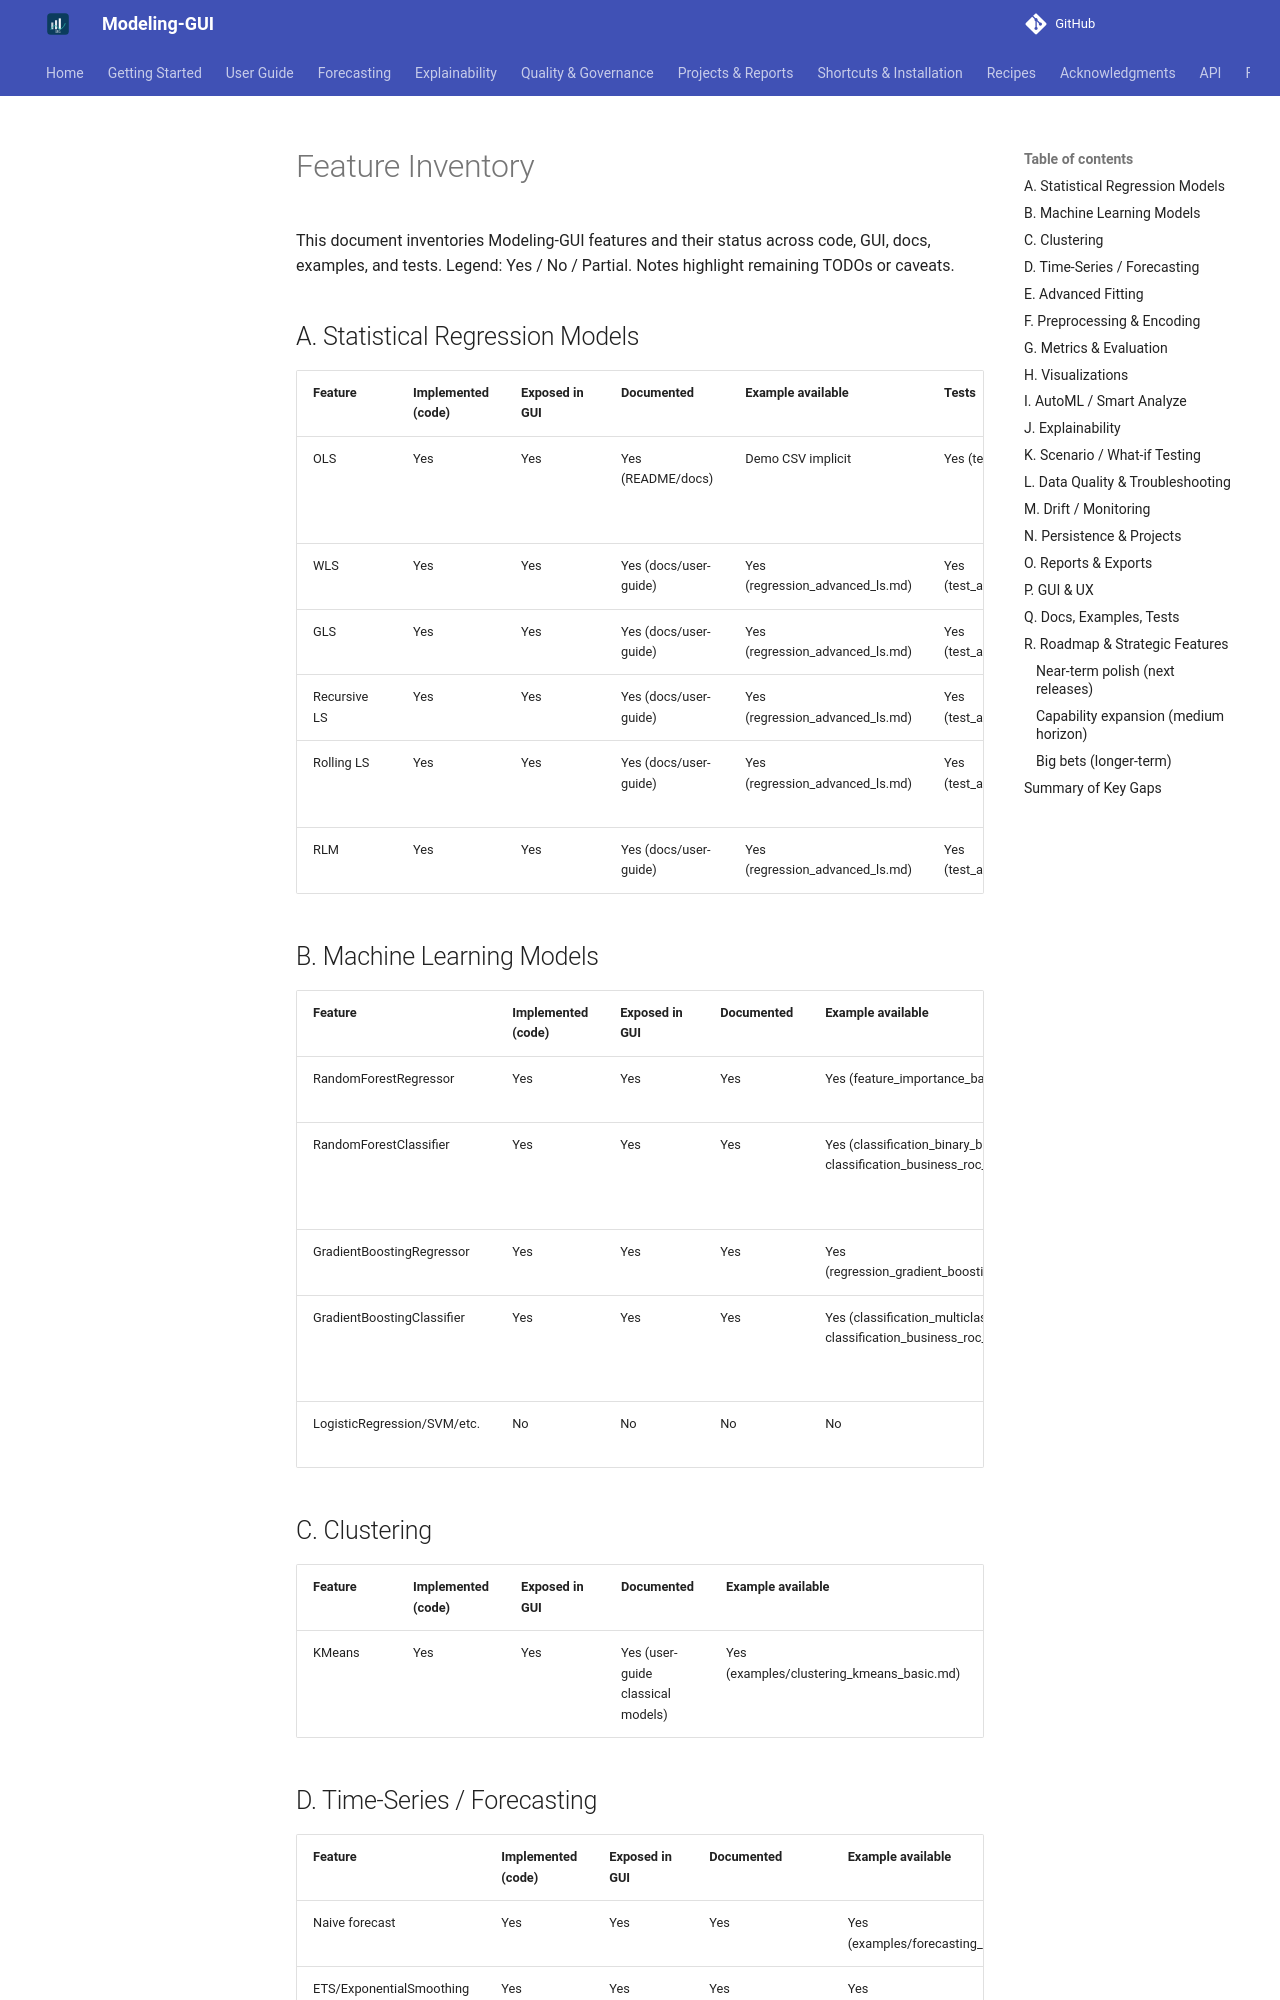

repository: chandrasekarnarayana/Modeling-GUI · page: feature_inventory/index.html · generator: mkdocs

# Feature Inventory

This document inventories Modeling-GUI features and their status across code, GUI, docs, examples, and tests. Legend: Yes / No / Partial. Notes highlight remaining TODOs or caveats.

## A. Statistical Regression Models

| Feature | Implemented (code) | Exposed in GUI | Documented | Example available | Tests | Notes / Gaps |
|---------|--------------------|----------------|------------|-------------------|-------|--------------|
| OLS | Yes | Yes | Yes (README/docs) | Demo CSV implicit | Yes (test_models.py) | Consider explicit notebook example. |
| WLS | Yes | Yes | Yes (docs/user-guide) | Yes (regression_advanced_ls.md) | Yes (test_advanced_ls.py) | OK. |
| GLS | Yes | Yes | Yes (docs/user-guide) | Yes (regression_advanced_ls.md) | Yes (test_advanced_ls.py) | OK. |
| Recursive LS | Yes | Yes | Yes (docs/user-guide) | Yes (regression_advanced_ls.md) | Yes (test_advanced_ls.py) | OK. |
| Rolling LS | Yes | Yes | Yes (docs/user-guide) | Yes (regression_advanced_ls.md) | Yes (test_advanced_ls.py) | Window doc in example. |
| RLM | Yes | Yes | Yes (docs/user-guide) | Yes (regression_advanced_ls.md) | Yes (test_advanced_ls.py) | OK. |

## B. Machine Learning Models

| Feature | Implemented (code) | Exposed in GUI | Documented | Example available | Tests | Notes / Gaps |
|---------|--------------------|----------------|------------|-------------------|-------|--------------|
| RandomForestRegressor | Yes | Yes | Yes | Yes (feature_importance_basic) | Yes (test_models.py, test_tuning_and_leaderboard.py) | OK. |
| RandomForestClassifier | Yes | Yes | Yes | Yes (classification_binary_basic.md; classification_business_roc_pr.md) | Yes (test_tuning_and_leaderboard.py) | Business ROC/PR example available. |
| GradientBoostingRegressor | Yes | Yes | Yes | Yes (regression_gradient_boosting_basic.md) | Yes (test_gradient_boosting.py) | OK. |
| GradientBoostingClassifier | Yes | Yes | Yes | Yes (classification_multiclass_basic.md; classification_business_roc_pr.md) | Yes (test_gradient_boosting.py) | Business ROC/PR example available. |
| LogisticRegression/SVM/etc. | No | No | No | No | No | Not implemented. |

## C. Clustering

| Feature | Implemented (code) | Exposed in GUI | Documented | Example available | Tests | Notes / Gaps |
|---------|--------------------|----------------|------------|-------------------|-------|--------------|
| KMeans | Yes | Yes | Yes (user-guide classical models) | Yes (examples/clustering_kmeans_basic.md) | Yes (test_clustering.py) | Coach hint added; consider silhouette/elbow note in GUI. |
